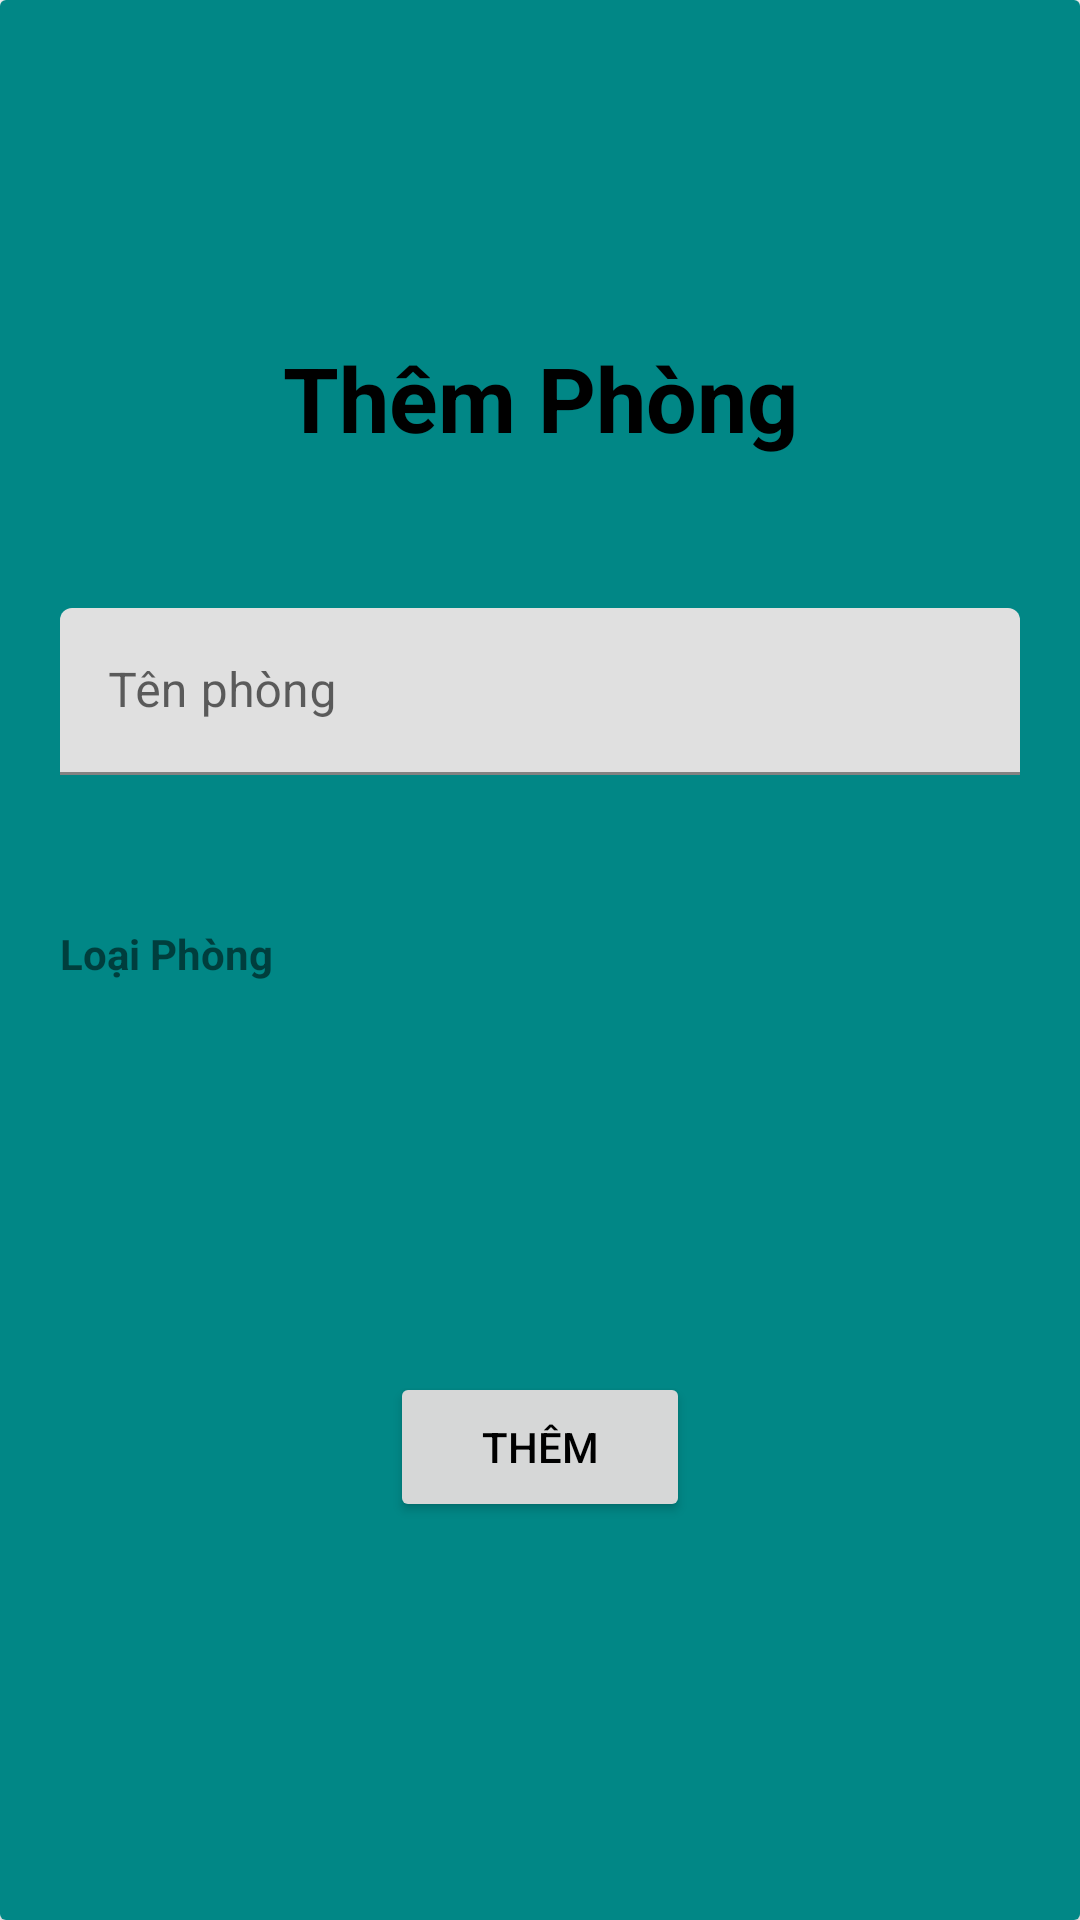

Android layout source for this screen:
<!-- AndroidManifest.xml: application theme Theme.MyApplication -->
<!-- res/layout/dialog_add_phong.xml -->
<?xml version="1.0" encoding="utf-8"?>
<androidx.cardview.widget.CardView xmlns:android="http://schemas.android.com/apk/res/android"
    xmlns:app="http://schemas.android.com/apk/res-auto"
    android:id="@+id/cardView"
    android:layout_width="match_parent"
    android:layout_height="wrap_content"
    android:layout_gravity="center">

    <LinearLayout
        android:orientation="vertical"
        android:gravity="center"
        android:layout_width="match_parent"
        android:layout_height="match_parent"
        android:background="@color/teal_700">
        <TextView
            android:layout_width="match_parent"
            android:layout_height="wrap_content"
            android:id="@+id/dialog_themPhong_title"
            android:text="Thêm Phòng"
            android:gravity="center"
            android:layout_marginTop="20dp"
            android:textSize="30dp"
            android:textStyle="bold"
            android:textColor="@color/black"/>
        <com.google.android.material.textfield.TextInputLayout
            android:layout_width="match_parent"
            android:layout_marginTop="50dp"
            android:layout_marginLeft="20dp"
            android:layout_marginRight="20dp"
            android:hint="Tên phòng"
            app:startIconDrawable="@drawable/baseline_menu_24"
            android:layout_height="wrap_content">
            <com.google.android.material.textfield.TextInputEditText
                android:id="@+id/dialog_add_phong_tenPhong"
                android:layout_width="match_parent"
                android:layout_height="wrap_content" />
        </com.google.android.material.textfield.TextInputLayout>
        <TextView
            android:layout_width="match_parent"
            android:layout_height="wrap_content"
            android:layout_marginLeft="20dp"
            android:layout_marginTop="50dp"
            android:textStyle="bold"
            android:layout_marginRight="20dp"
            android:text="Loại Phòng"/>
        <Spinner
            android:id="@+id/dialog_add_phong_spiner_loaiPhong"
            android:layout_marginTop="5dp"
            android:popupBackground="@drawable/custom_boder_edt"
            android:layout_width="match_parent"
            android:layout_marginLeft="20dp"
            android:layout_marginRight="20dp"
            android:layout_height="65dp"
            android:background="@android:color/transparent"/>

        <LinearLayout
            android:layout_marginTop="50dp"
            android:layout_marginBottom="30dp"
            android:layout_width="match_parent"
            android:layout_height="wrap_content"
            android:gravity="center"
            android:orientation="horizontal">

            <Button
                android:id="@+id/dialog_add_phong_btnAdd"
                android:layout_width="100dp"
                android:layout_height="50dp"
                android:layout_margin="10dp"
                android:textColor="@color/black"
                android:padding="10dp"
                android:text="Thêm" />

        </LinearLayout>
    </LinearLayout>


</androidx.cardview.widget.CardView>
<!-- resources referenced by this layout -->
<resources>
  <color name="black">#FF000000</color>
  <color name="teal_700">#FF018786</color>
  <style name="Theme.MyApplication" parent="Theme.MaterialComponents.DayNight.DarkActionBar">
          
          <item name="colorPrimary">#45257E</item>
          <item name="colorPrimaryVariant">#D55228</item>
          <item name="colorOnPrimary">@color/white</item>
          
          <item name="colorSecondary">@color/teal_200</item>
          <item name="colorSecondaryVariant">@color/teal_700</item>
          <item name="colorOnSecondary">@color/black</item>
          
          <item name="android:statusBarColor">?attr/colorPrimaryVariant</item>
          
      </style>
  <color name="white">#FFFFFFFF</color>
  <color name="teal_200">#FF03DAC5</color>
</resources>
